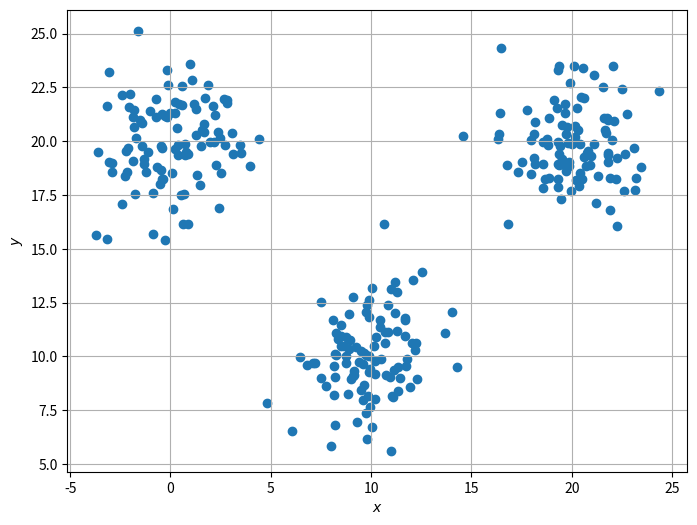

Source code (Python):
import numpy as np
import pandas as pd
from matplotlib import pyplot as plt


import scipy.spatial.distance as sc
from scipy.cluster import hierarchy

#Aplicar el clustering jerárquico

a = np.random.multivariate_normal([10,10],[[3,0],[0,3]], size=100)
b = np.random.multivariate_normal([0,20],[[3,0],[0,3]], size=100)
c = np.random.multivariate_normal([20,20],[[3,0],[0,3]], size=100)

c.shape, b.shape, c.shape

x = np.concatenate((a,b,c))
x

x.shape

plt.figure(figsize=(8,6))
plt.scatter(x[:,0], x[:,1])
plt.xlabel('$x$')
plt.ylabel('$y$')
plt.grid()
plt.show()





# Criterio del dendrograma


# Gráfica del codo




# Graficar critero del codo


# Función que gener y grafique el criterio del codo




# Función que gener y grafique el criterio del gradiente






# Clustering Jerárquico


#Dendrograma


# 2do criterio (criterio del codo)


# 3er criterio (criterio del gradiente)


